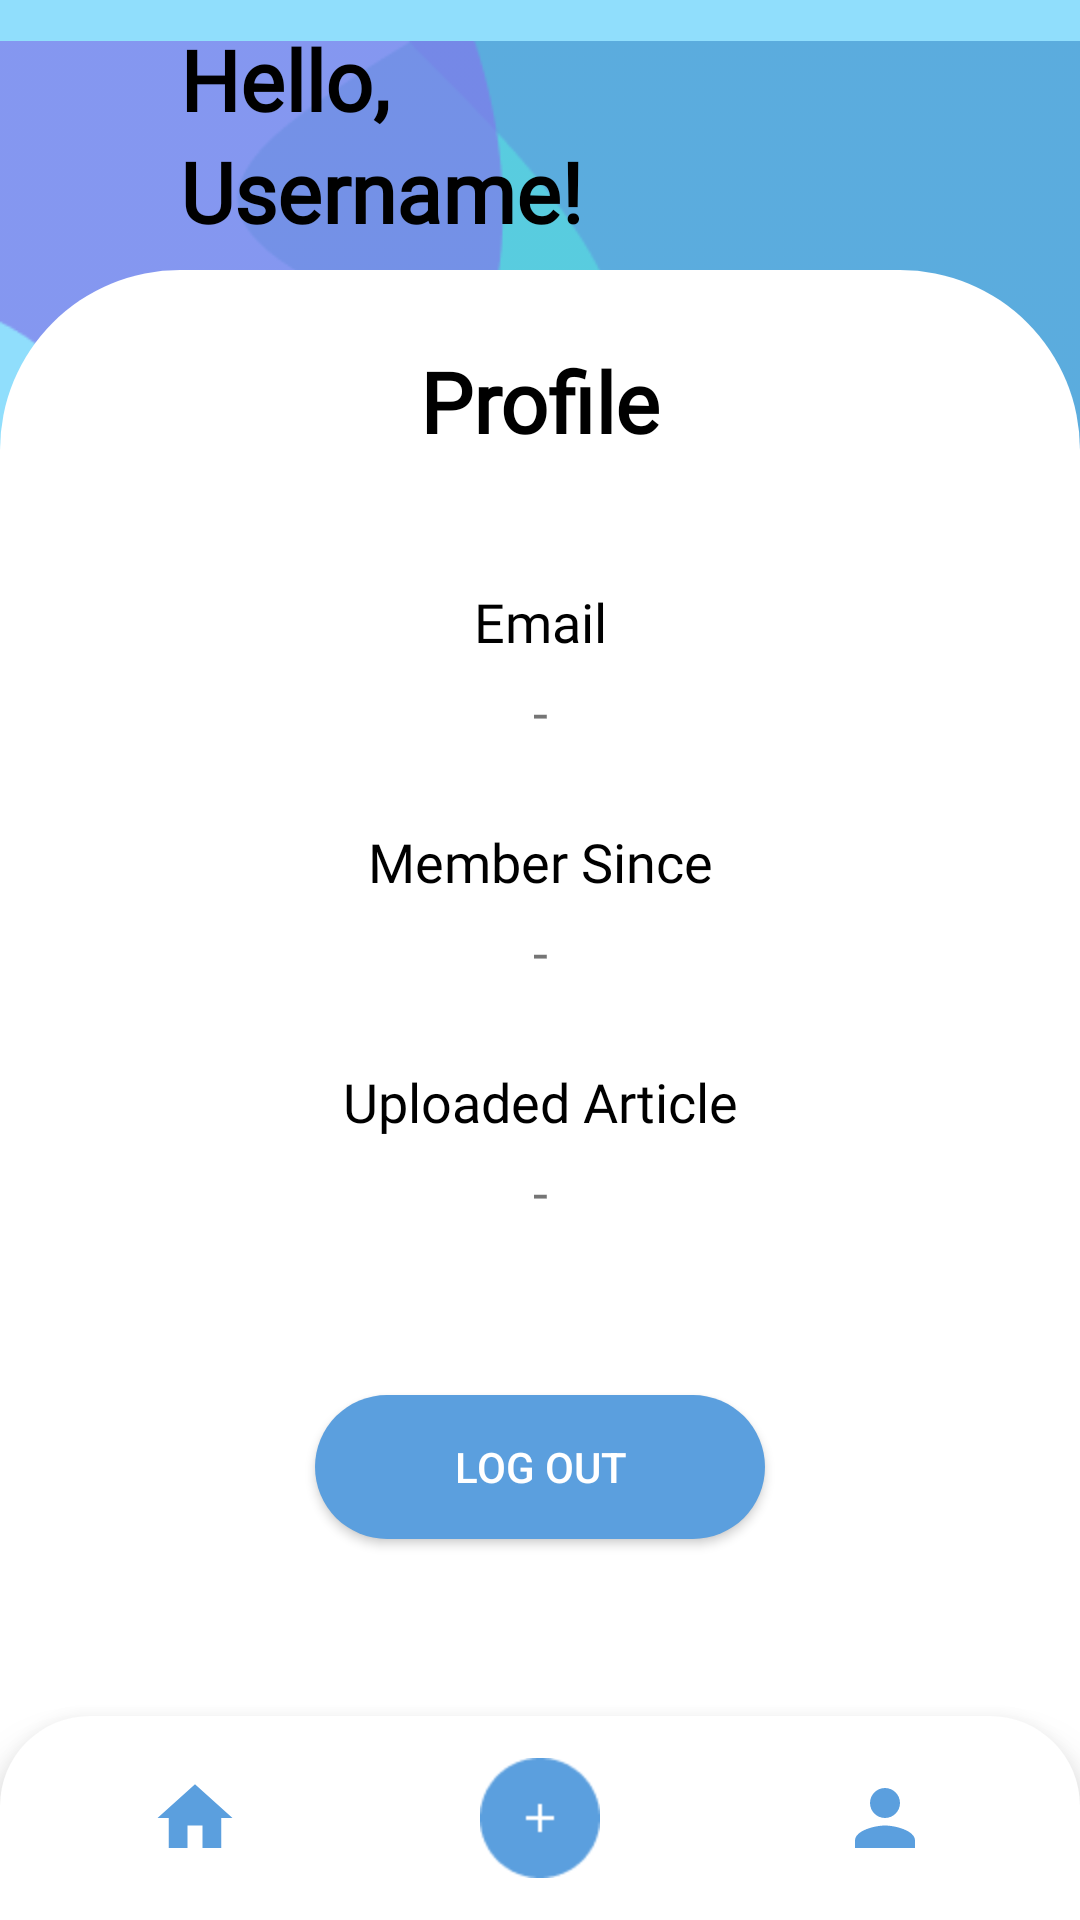

Layout XML and referenced resources for this Android screen:
<!-- AndroidManifest.xml: activity theme Theme.AppCompat.DayNight.NoActionBar -->
<!-- res/layout/activity_profile.xml -->
<?xml version="1.0" encoding="utf-8"?>
<androidx.constraintlayout.widget.ConstraintLayout xmlns:android="http://schemas.android.com/apk/res/android"
    xmlns:app="http://schemas.android.com/apk/res-auto"
    xmlns:tools="http://schemas.android.com/tools"
    android:layout_width="match_parent"
    android:layout_height="match_parent"
    tools:context=".ProfileActivity"
    android:background="#90DEFC">

    <RelativeLayout
        android:id="@+id/relativeLayout"
        android:layout_width="match_parent"
        android:layout_height="match_parent">

        <ImageView
            android:id="@+id/gambar1"
            android:layout_width="wrap_content"
            android:layout_height="wrap_content"
            android:layout_alignParentStart="true"
            android:layout_alignParentTop="true"
            android:layout_alignParentEnd="true"
            android:layout_marginTop="-40dp"
            android:src="@drawable/gambar2" />
    </RelativeLayout>

    <LinearLayout
        android:layout_width="match_parent"
        android:layout_height="wrap_content"
        android:orientation="vertical"
        android:paddingLeft="60dp"
        app:layout_constraintBottom_toTopOf="@+id/bg"
        app:layout_constraintTop_toTopOf="parent">

        <TextView
            android:layout_width="match_parent"
            android:layout_height="wrap_content"
            android:fontFamily="@font/inriasans_light"
            android:text="Hello,"
            android:textColor="@color/black"
            android:textSize="28dp"
            android:textStyle="bold" />

        <TextView
            android:id="@+id/tv_username"
            android:layout_width="match_parent"
            android:layout_height="wrap_content"
            android:fontFamily="@font/inriasans_regular"
            android:text="Username!"
            android:textColor="@color/black"
            android:textSize="28dp"
            android:textStyle="bold" />
    </LinearLayout>

    <ImageView
        android:id="@+id/bg"
        android:layout_width="match_parent"
        android:layout_height="550dp"
        android:background="@drawable/rectangle_5"

        app:layout_constraintStart_toStartOf="parent"
        app:layout_constraintEnd_toEndOf="parent"
        app:layout_constraintBottom_toBottomOf="parent"
        tools:ignore="MissingConstraints" />

    <TextView
        android:id="@+id/profile"
        android:layout_width="match_parent"
        android:layout_height="wrap_content"
        android:text="Profile"
        android:textAlignment="center"
        android:fontFamily="@font/inriasans_bold"
        android:textSize="28dp"
        android:textStyle="bold"
        android:layout_marginTop="25dp"
        android:textColor="@color/black"
        app:layout_constraintTop_toTopOf="@+id/bg"
        app:layout_constraintStart_toStartOf="parent"
        app:layout_constraintEnd_toEndOf="parent"
        tools:ignore="MissingConstraints" />

    <TextView
        android:id="@+id/email"
        android:layout_width="match_parent"
        android:layout_height="wrap_content"
        android:text="Email"
        android:textAlignment="center"
        android:fontFamily="@font/inriasans_bold"
        android:textSize="18dp"
        android:layout_marginTop="80dp"
        android:textColor="@color/black"

        app:layout_constraintTop_toTopOf="@+id/profile"
        app:layout_constraintStart_toStartOf="parent"
        app:layout_constraintEnd_toEndOf="parent"
        tools:ignore="MissingConstraints" />

    <TextView
        android:id="@+id/email1"
        android:layout_width="match_parent"
        android:layout_height="wrap_content"
        android:text="-"
        android:textAlignment="center"
        android:fontFamily="@font/inriasans_bold"
        android:textSize="18dp"
        android:layout_marginTop="30dp"

        app:layout_constraintTop_toTopOf="@+id/email"
        app:layout_constraintStart_toStartOf="parent"
        app:layout_constraintEnd_toEndOf="parent"
        tools:ignore="MissingConstraints" />

    <TextView
        android:id="@+id/member"
        android:layout_width="match_parent"
        android:layout_height="wrap_content"
        android:text="Member Since"
        android:textAlignment="center"
        android:fontFamily="@font/inriasans_bold"
        android:textSize="18dp"
        android:layout_marginTop="50dp"
        android:textColor="@color/black"

        app:layout_constraintTop_toTopOf="@+id/email1"
        app:layout_constraintStart_toStartOf="parent"
        app:layout_constraintEnd_toEndOf="parent"
        tools:ignore="MissingConstraints" />

    <TextView
        android:id="@+id/member1"
        android:layout_width="match_parent"
        android:layout_height="wrap_content"
        android:text="-"
        android:textAlignment="center"
        android:fontFamily="@font/inriasans_bold"
        android:textSize="18dp"
        android:layout_marginTop="30dp"

        app:layout_constraintTop_toTopOf="@+id/member"
        app:layout_constraintStart_toStartOf="parent"
        app:layout_constraintEnd_toEndOf="parent"
        tools:ignore="MissingConstraints" />

    <TextView
        android:id="@+id/article"
        android:layout_width="match_parent"
        android:layout_height="wrap_content"
        android:text="Uploaded Article"
        android:textAlignment="center"
        android:fontFamily="@font/inriasans_bold"
        android:textSize="18dp"
        android:layout_marginTop="50dp"
        android:textColor="@color/black"

        app:layout_constraintTop_toTopOf="@+id/member1"
        app:layout_constraintStart_toStartOf="parent"
        app:layout_constraintEnd_toEndOf="parent"
        tools:ignore="MissingConstraints" />

    <TextView
        android:id="@+id/article1"
        android:layout_width="match_parent"
        android:layout_height="wrap_content"
        android:text="-"
        android:textAlignment="center"
        android:fontFamily="@font/inriasans_bold"
        android:textSize="18dp"
        android:layout_marginTop="30dp"

        app:layout_constraintTop_toTopOf="@+id/article"
        app:layout_constraintStart_toStartOf="parent"
        app:layout_constraintEnd_toEndOf="parent"
        tools:ignore="MissingConstraints" />

    <Button
        android:id="@+id/btn_logout"
        android:layout_width="150dp"
        android:layout_height="wrap_content"
        android:layout_marginTop="80dp"
        android:text="Log Out"
        android:textColor="@color/white"
        android:background="@drawable/buttonlg"

        app:layout_constraintTop_toTopOf="@+id/article1"
        app:layout_constraintStart_toStartOf="parent"
        app:layout_constraintEnd_toEndOf="parent"
        tools:ignore="MissingConstraints" />

    <LinearLayout
        android:id="@+id/linearLayout"
        android:layout_width="match_parent"
        android:layout_height="wrap_content"
        android:background="@drawable/ic_navbar"
        android:gravity="center"
        android:elevation="10dp"
        android:orientation="horizontal"
        app:layout_constraintBottom_toBottomOf="parent"
        app:layout_constraintEnd_toEndOf="parent"
        app:layout_constraintStart_toStartOf="parent">

        <ImageView
            android:id="@+id/btn_home"
            android:layout_width="wrap_content"
            android:layout_height="wrap_content"
            android:layout_gravity="center"
            android:layout_marginRight="80dp"
            android:background="@drawable/ic_home"
            android:elevation="10dp" />

        <ImageView
            android:id="@+id/btn_add"
            android:layout_width="40dp"
            android:layout_height="40dp"
            android:background="@drawable/ic_create"
            android:layout_gravity="center"
            android:elevation="10dp" />

        <ImageView
            android:id="@+id/btn_profile"
            android:layout_width="wrap_content"
            android:layout_height="wrap_content"
            android:background="@drawable/ic_person"
            android:layout_gravity="center"
            android:layout_marginLeft="80dp"
            android:elevation="10dp" />
    </LinearLayout>

</androidx.constraintlayout.widget.ConstraintLayout>
<!-- resources referenced by this layout -->
<resources>
  <color name="black">#FF000000</color>
  <color name="white">#FFFFFFFF</color>
  <!-- drawable buttonlg (drawable) -->
  <shape xmlns:android="http://schemas.android.com/apk/res/android">
      <solid android:color="#5B9FDE"/>
      <corners android:radius="50dp"/>
  </shape>
  <!-- drawable gambar2: png bitmap (drawable, 8701 bytes) -->
  <!-- drawable ic_create: png bitmap (drawable, 1098 bytes) -->
  <!-- drawable ic_home (drawable) -->
  <vector android:height="30dp" android:tint="#5B9FDE"
      android:viewportHeight="24" android:viewportWidth="24"
      android:width="30dp" xmlns:android="http://schemas.android.com/apk/res/android">
      <path android:fillColor="@android:color/white" android:pathData="M10,20v-6h4v6h5v-8h3L12,3 2,12h3v8z"/>
  </vector>
  <!-- drawable ic_navbar (drawable) -->
  <shape xmlns:android="http://schemas.android.com/apk/res/android">
      <solid android:color="#FFFFFF" />
      <corners
          android:topLeftRadius="30dp"
          android:topRightRadius="30dp"/>
      <size
          android:width="375dp"
          android:height="68dp" />
  </shape>
  <!-- drawable ic_person (drawable) -->
  <vector android:height="30dp" android:tint="#5B9FDE"
      android:viewportHeight="24" android:viewportWidth="24"
      android:width="30dp" xmlns:android="http://schemas.android.com/apk/res/android">
      <path android:fillColor="@android:color/white" android:pathData="M12,12c2.21,0 4,-1.79 4,-4s-1.79,-4 -4,-4 -4,1.79 -4,4 1.79,4 4,4zM12,14c-2.67,0 -8,1.34 -8,4v2h16v-2c0,-2.66 -5.33,-4 -8,-4z"/>
  </vector>
  <!-- drawable rectangle_5 (drawable) -->
  <shape xmlns:android="http://schemas.android.com/apk/res/android">
      <solid android:color="#FFFFFF" />
      <corners
          android:topLeftRadius="60dp"
          android:topRightRadius="60dp"/>
      <size
          android:width="375dp"
          android:height="68dp" />
  </shape>
</resources>
